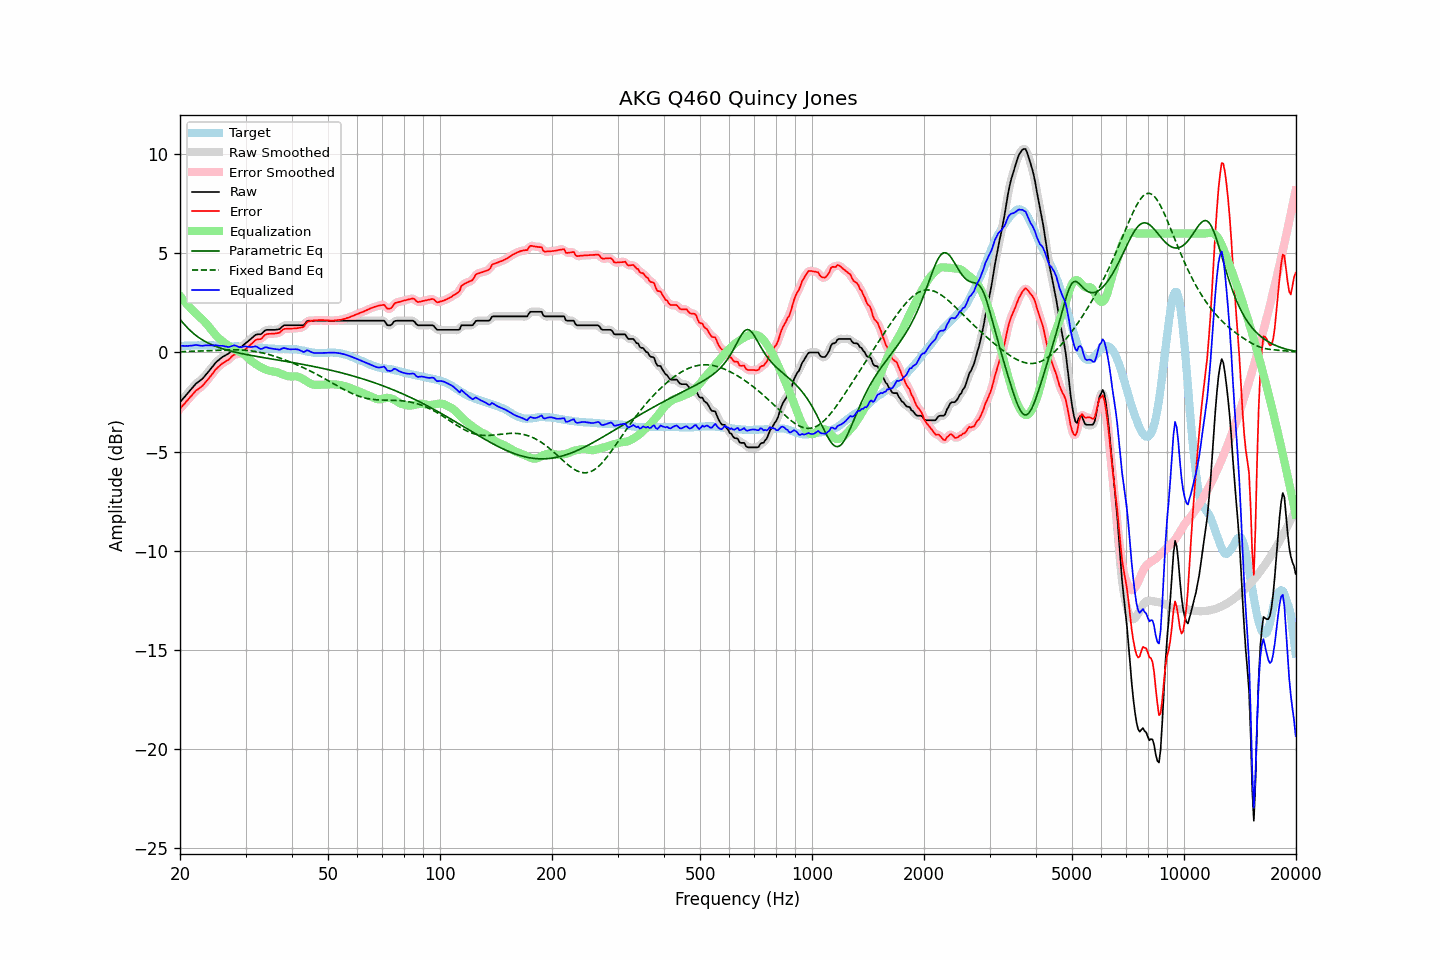

Source data for this figure (header and first rows):
frequency, raw, error, smoothed, error_smoothed, equalization, parametric_eq, fixed_band_eq, equalized_raw, equalized_smoothed, target
20.00, -2.51, -2.84, -2.51, -2.84, 2.86, 1.67, 0.04, 0.35, 0.35, 0.33
20.20, -2.42, -2.75, -2.42, -2.75, 2.75, 1.57, 0.04, 0.33, 0.34, 0.33
20.40, -2.32, -2.65, -2.32, -2.66, 2.65, 1.48, 0.04, 0.33, 0.33, 0.33
20.61, -2.23, -2.57, -2.23, -2.57, 2.55, 1.39, 0.04, 0.32, 0.33, 0.34
20.81, -2.13, -2.47, -2.13, -2.47, 2.46, 1.30, 0.05, 0.33, 0.33, 0.34
21.02, -2.04, -2.38, -2.04, -2.38, 2.37, 1.21, 0.05, 0.33, 0.33, 0.34
21.23, -1.94, -2.28, -1.94, -2.29, 2.28, 1.13, 0.05, 0.34, 0.34, 0.34
21.44, -1.85, -2.20, -1.85, -2.19, 2.19, 1.06, 0.05, 0.34, 0.34, 0.35
21.66, -1.75, -2.10, -1.75, -2.10, 2.11, 0.99, 0.06, 0.35, 0.36, 0.35
21.87, -1.66, -2.01, -1.66, -2.01, 2.03, 0.92, 0.06, 0.37, 0.37, 0.35
22.09, -1.57, -1.92, -1.58, -1.93, 1.95, 0.85, 0.06, 0.38, 0.37, 0.35
22.31, -1.51, -1.87, -1.51, -1.86, 1.88, 0.79, 0.07, 0.37, 0.37, 0.36
22.54, -1.45, -1.80, -1.45, -1.80, 1.80, 0.73, 0.07, 0.35, 0.35, 0.35
22.76, -1.39, -1.75, -1.39, -1.75, 1.73, 0.68, 0.07, 0.34, 0.34, 0.36
22.99, -1.32, -1.68, -1.31, -1.67, 1.65, 0.63, 0.08, 0.33, 0.34, 0.36
23.22, -1.23, -1.59, -1.23, -1.59, 1.58, 0.58, 0.08, 0.34, 0.35, 0.36
23.45, -1.13, -1.49, -1.14, -1.50, 1.49, 0.54, 0.09, 0.36, 0.35, 0.36
23.69, -1.04, -1.40, -1.04, -1.40, 1.40, 0.49, 0.09, 0.35, 0.36, 0.36
23.92, -0.94, -1.31, -0.94, -1.30, 1.30, 0.45, 0.09, 0.36, 0.36, 0.37
24.16, -0.84, -1.20, -0.84, -1.20, 1.19, 0.42, 0.10, 0.36, 0.35, 0.36
24.40, -0.74, -1.09, -0.74, -1.09, 1.09, 0.38, 0.10, 0.35, 0.35, 0.36
24.65, -0.64, -1.00, -0.63, -0.99, 0.99, 0.35, 0.10, 0.35, 0.36, 0.36
24.89, -0.53, -0.87, -0.54, -0.89, 0.90, 0.31, 0.11, 0.37, 0.36, 0.35
25.14, -0.45, -0.79, -0.45, -0.80, 0.81, 0.28, 0.11, 0.36, 0.35, 0.34
25.39, -0.39, -0.72, -0.38, -0.72, 0.73, 0.25, 0.12, 0.34, 0.35, 0.33
25.65, -0.32, -0.65, -0.32, -0.65, 0.66, 0.23, 0.12, 0.34, 0.34, 0.33
25.91, -0.25, -0.57, -0.26, -0.58, 0.59, 0.20, 0.12, 0.34, 0.33, 0.32
26.16, -0.20, -0.52, -0.20, -0.52, 0.53, 0.17, 0.12, 0.33, 0.33, 0.32
26.43, -0.16, -0.47, -0.16, -0.47, 0.46, 0.15, 0.13, 0.30, 0.31, 0.31
26.69, -0.11, -0.42, -0.11, -0.43, 0.40, 0.13, 0.13, 0.29, 0.29, 0.31
26.96, -0.07, -0.38, -0.06, -0.37, 0.34, 0.10, 0.13, 0.27, 0.28, 0.31
27.23, -0.00, -0.31, 0.00, -0.30, 0.29, 0.08, 0.13, 0.29, 0.29, 0.31
27.50, 0.08, -0.22, 0.08, -0.22, 0.24, 0.06, 0.13, 0.32, 0.32, 0.30
27.77, 0.15, -0.15, 0.15, -0.15, 0.19, 0.04, 0.13, 0.34, 0.34, 0.30
28.05, 0.21, -0.10, 0.20, -0.11, 0.15, 0.02, 0.13, 0.36, 0.35, 0.31
28.33, 0.22, -0.09, 0.22, -0.09, 0.11, 0.00, 0.13, 0.33, 0.33, 0.31
28.62, 0.22, -0.09, 0.22, -0.08, 0.07, -0.02, 0.13, 0.29, 0.30, 0.31
28.90, 0.23, -0.07, 0.24, -0.07, 0.03, -0.03, 0.13, 0.26, 0.27, 0.31
29.19, 0.27, -0.03, 0.28, -0.03, -0.01, -0.05, 0.12, 0.26, 0.27, 0.30
29.48, 0.34, 0.04, 0.34, 0.03, -0.05, -0.07, 0.12, 0.29, 0.28, 0.30
29.78, 0.41, 0.11, 0.41, 0.11, -0.11, -0.08, 0.11, 0.30, 0.30, 0.30
30.08, 0.48, 0.19, 0.48, 0.18, -0.17, -0.10, 0.11, 0.30, 0.30, 0.29
30.38, 0.54, 0.25, 0.54, 0.25, -0.25, -0.12, 0.10, 0.29, 0.29, 0.29
30.68, 0.61, 0.32, 0.61, 0.32, -0.33, -0.13, 0.09, 0.28, 0.28, 0.29
30.99, 0.68, 0.40, 0.68, 0.40, -0.40, -0.15, 0.08, 0.27, 0.27, 0.28
31.30, 0.75, 0.47, 0.75, 0.48, -0.47, -0.16, 0.07, 0.28, 0.28, 0.28
31.61, 0.82, 0.55, 0.82, 0.56, -0.53, -0.18, 0.06, 0.29, 0.30, 0.27
31.93, 0.89, 0.62, 0.88, 0.62, -0.58, -0.19, 0.05, 0.31, 0.30, 0.26
32.24, 0.91, 0.66, 0.90, 0.65, -0.63, -0.21, 0.03, 0.28, 0.27, 0.25
32.57, 0.91, 0.67, 0.91, 0.66, -0.68, -0.22, 0.02, 0.23, 0.23, 0.24
32.89, 0.91, 0.67, 0.93, 0.69, -0.73, -0.23, -0.00, 0.18, 0.19, 0.24
33.22, 0.96, 0.72, 0.97, 0.74, -0.78, -0.25, -0.02, 0.18, 0.19, 0.24
33.55, 1.04, 0.81, 1.04, 0.81, -0.82, -0.26, -0.04, 0.22, 0.22, 0.23
33.89, 1.11, 0.89, 1.10, 0.88, -0.85, -0.28, -0.06, 0.26, 0.25, 0.22
34.23, 1.14, 0.93, 1.13, 0.92, -0.88, -0.29, -0.08, 0.26, 0.25, 0.21
34.57, 1.14, 0.94, 1.15, 0.94, -0.91, -0.30, -0.10, 0.23, 0.23, 0.20
34.92, 1.14, 0.94, 1.14, 0.94, -0.93, -0.32, -0.12, 0.21, 0.21, 0.20
35.27, 1.14, 0.94, 1.14, 0.94, -0.95, -0.33, -0.15, 0.19, 0.19, 0.20
35.62, 1.14, 0.94, 1.14, 0.95, -0.96, -0.34, -0.17, 0.18, 0.18, 0.20
35.97, 1.14, 0.96, 1.14, 0.95, -0.97, -0.36, -0.20, 0.17, 0.17, 0.18
... 635 more rows
